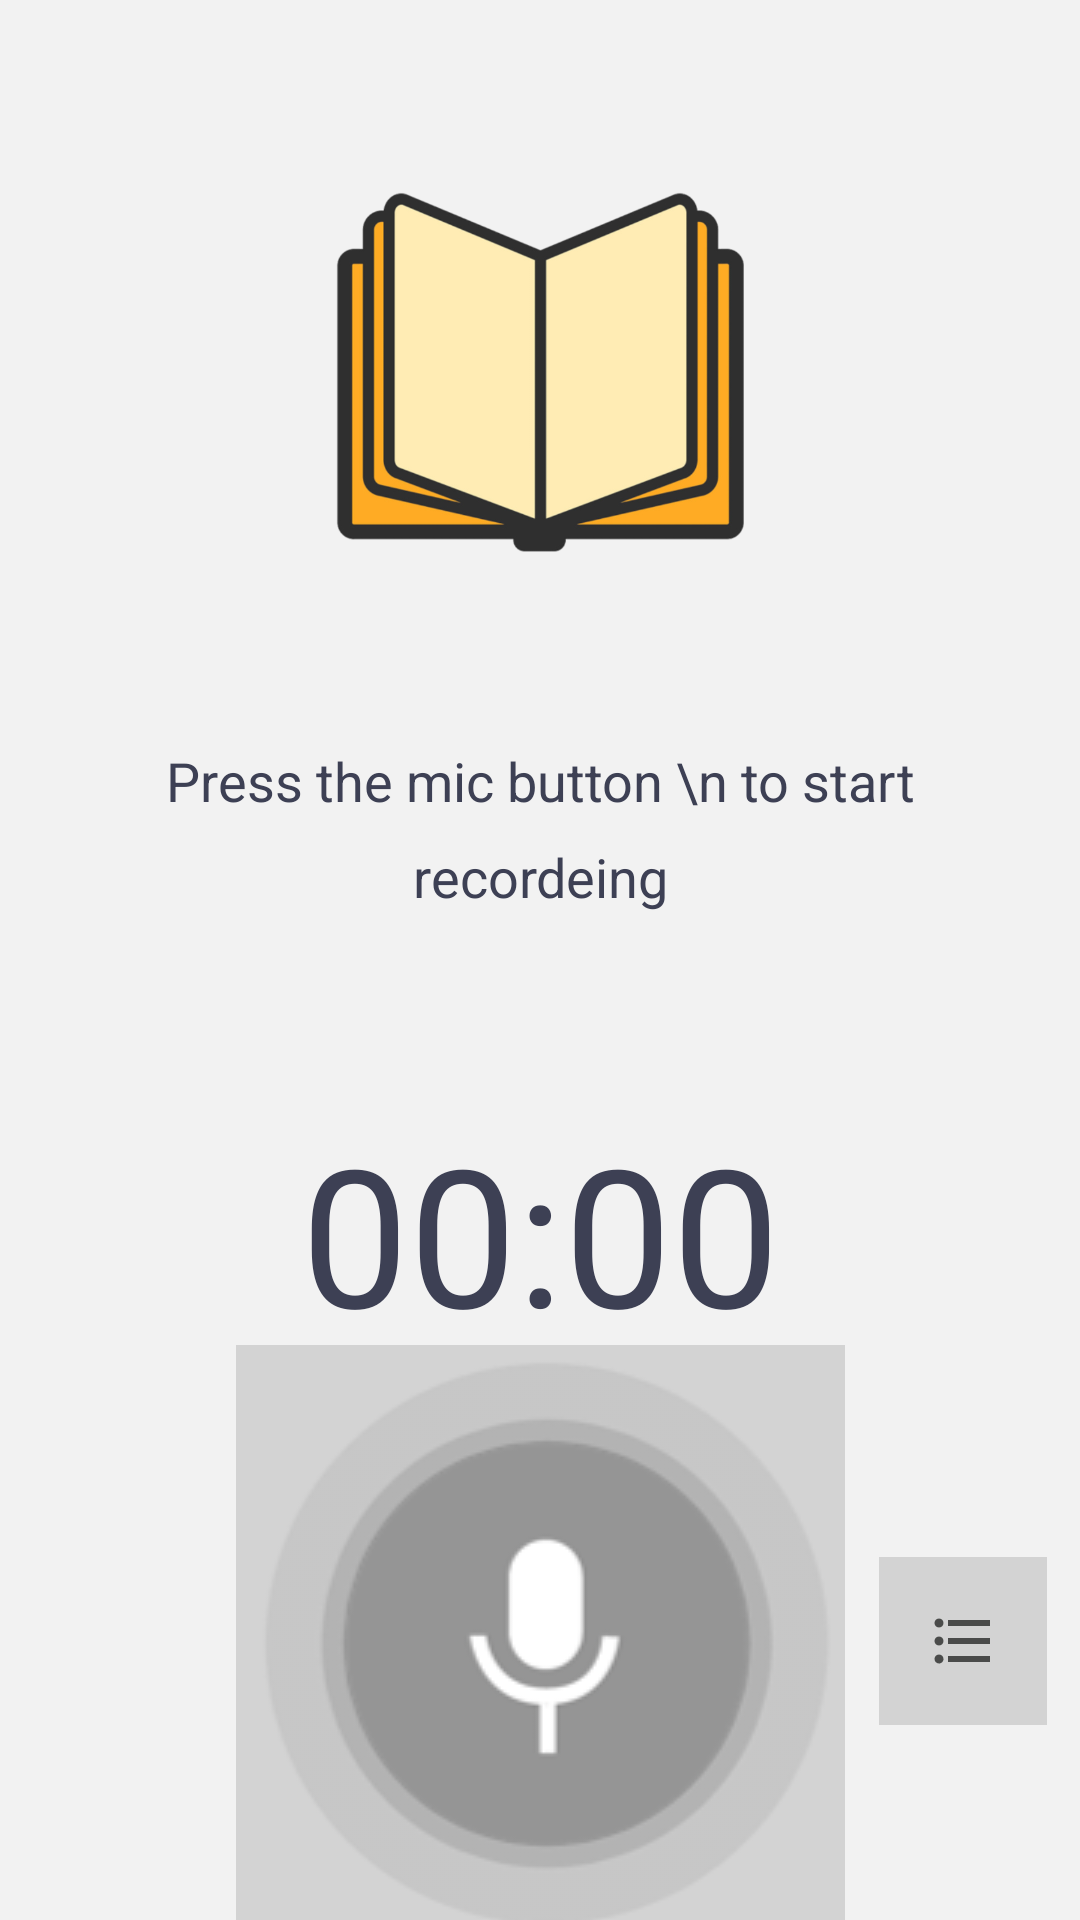

This screen was rendered from an Android layout file. Write that file and the resources it references.
<!-- AndroidManifest.xml: application theme AppTheme -->
<!-- res/layout/fragment_record.xml -->
<?xml version="1.0" encoding="utf-8"?>
<androidx.constraintlayout.widget.ConstraintLayout xmlns:android="http://schemas.android.com/apk/res/android"
    xmlns:tools="http://schemas.android.com/tools"
    android:layout_width="match_parent"
    android:layout_height="match_parent"
    xmlns:app="http://schemas.android.com/apk/res-auto"
    tools:context=".RecordFragment">

    <ImageView
        android:id="@+id/record_header_image"
        android:layout_width="184dp"
        android:layout_height="120dp"
        android:layout_marginTop="64dp"
        android:src="@drawable/book"
        app:layout_constraintEnd_toEndOf="parent"
        app:layout_constraintStart_toStartOf="parent"
        app:layout_constraintTop_toTopOf="parent" />

    <TextView
        android:id="@+id/record_filename"
        android:layout_width="0dp"
        android:layout_height="wrap_content"
        android:text="Press the mic button \n to start recordeing"
        app:layout_constraintTop_toBottomOf="@+id/record_header_image"
        app:layout_constraintStart_toStartOf="parent"
        app:layout_constraintEnd_toEndOf="parent"
        android:layout_marginTop="64dp"
        android:lineHeight="32dp"
        android:textSize="18sp"
        android:textAlignment="center"
        android:layout_marginStart="32dp"
        android:layout_marginEnd="32dp"
        android:textColor="@color/colorDarkBlue"
        android:gravity="center_horizontal" />

    <Chronometer
        android:id="@+id/record_timer"
        android:layout_width="wrap_content"
        android:layout_height="wrap_content"
        app:layout_constraintTop_toBottomOf="@+id/record_filename"
        app:layout_constraintStart_toStartOf="parent"
        app:layout_constraintEnd_toEndOf="parent"
        android:layout_marginTop="64dp"
        android:textSize="64sp"
        android:textColor="@color/colorDarkBlue"
        />
    
    <ImageButton
        android:id="@+id/record_btn"
        android:background="@color/lightgrey"
        android:layout_width="wrap_content"
        android:layout_height="wrap_content"
        app:layout_constraintTop_toBottomOf="@+id/record_timer"
        app:layout_constraintStart_toStartOf="parent"
        app:layout_constraintEnd_toEndOf="parent"
        app:layout_constraintBottom_toBottomOf="parent"
        android:src="@drawable/recordstopbtn"
        />

    <ImageButton
        android:id="@+id/record_list_btn"
        android:background="@color/lightgrey"
        android:layout_width="wrap_content"
        android:layout_height="wrap_content"
        app:layout_constraintTop_toTopOf="@+id/record_btn"
        app:layout_constraintBottom_toBottomOf="@+id/record_btn"
        app:layout_constraintStart_toEndOf="@+id/record_btn"
        app:layout_constraintEnd_toEndOf="parent"
        android:padding="16dp"
        android:src="@drawable/recorder_list_btn"
        />
        

</androidx.constraintlayout.widget.ConstraintLayout>
<!-- resources referenced by this layout -->
<resources>
  <color name="colorDarkBlue">#3D4054</color>
  <color name="lightgrey">#D3D3D3</color>
  <!-- drawable book: png bitmap (drawable, 82769 bytes) -->
  <!-- drawable recorder_list_btn (drawable) -->
  <vector android:height="24dp" android:tint="#4A4B4A"
      android:viewportHeight="24.0" android:viewportWidth="24.0"
      android:width="24dp" xmlns:android="http://schemas.android.com/apk/res/android">
      <path android:fillColor="#FF000000" android:pathData="M4,10.5c-0.83,0 -1.5,0.67 -1.5,1.5s0.67,1.5 1.5,1.5 1.5,-0.67 1.5,-1.5 -0.67,-1.5 -1.5,-1.5zM4,4.5c-0.83,0 -1.5,0.67 -1.5,1.5S3.17,7.5 4,7.5 5.5,6.83 5.5,6 4.83,4.5 4,4.5zM4,16.5c-0.83,0 -1.5,0.68 -1.5,1.5s0.68,1.5 1.5,1.5 1.5,-0.68 1.5,-1.5 -0.67,-1.5 -1.5,-1.5zM7,19h14v-2L7,17v2zM7,13h14v-2L7,11v2zM7,5v2h14L21,5L7,5z"/>
  </vector>
  <!-- drawable recordstopbtn: png bitmap (drawable, 13293 bytes) -->
  <style name="AppTheme" parent="Theme.AppCompat.Light.DarkActionBar">
          
          <item name="colorPrimary">@color/colorPrimary</item>
          <item name="colorPrimaryDark">@color/colorPrimaryDark</item>
          <item name="colorAccent">@color/colorAccent</item>
          <item name="android:windowBackground">@color/colorBasic</item>
          <item name="android:textColor">@color/black</item>
          <item name="windowActionBar">false</item>
          <item name="windowNoTitle">true</item>
      </style>
  <color name="colorPrimary">#505050</color>
  <color name="colorPrimaryDark">#505050</color>
  <color name="colorAccent">#505050</color>
  <color name="colorBasic">#F2F2F2</color>
  <color name="black">#000000</color>
</resources>
